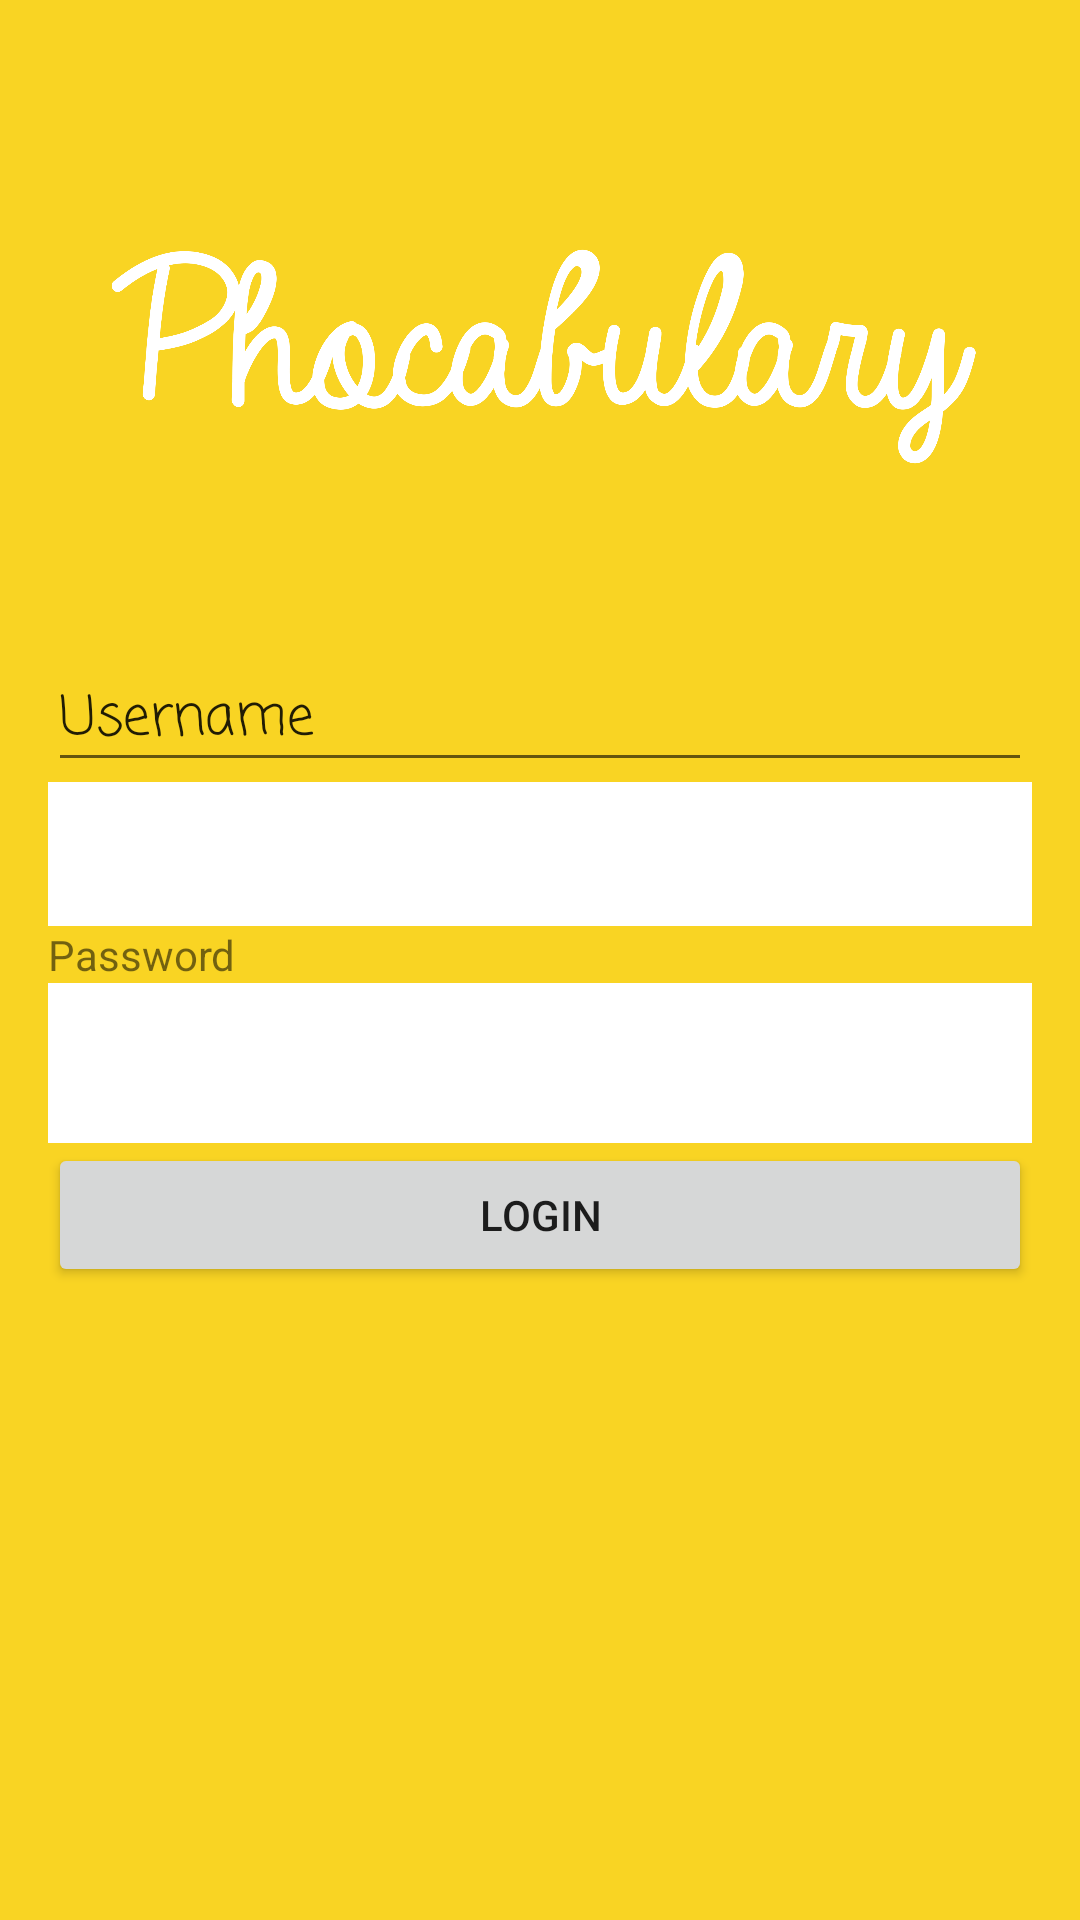

Layout XML and referenced resources for this Android screen:
<!-- AndroidManifest.xml: application theme MyMaterialTheme -->
<!-- res/layout/activity_login.xml -->
<?xml version="1.0" encoding="utf-8"?>
<LinearLayout xmlns:android="http://schemas.android.com/apk/res/android"
    xmlns:app="http://schemas.android.com/apk/res-auto"
    xmlns:tools="http://schemas.android.com/tools"
    android:id="@+id/activity_login"
    android:layout_width="match_parent"
    android:layout_height="match_parent"
    android:paddingBottom="@dimen/activity_vertical_margin"
    android:paddingLeft="@dimen/activity_horizontal_margin"
    android:paddingRight="@dimen/activity_horizontal_margin"
    android:paddingTop="@dimen/activity_vertical_margin"
    android:orientation="vertical"
    tools:context="id.ac.umn.phocabulary_uts.LoginActivity"
    android:background="@drawable/main_header_selector"
    android:weightSum="1">

    <ImageView
        android:layout_width="match_parent"
        android:layout_height="200dp"
        android:src="@drawable/logo_white" />

    <TextView
        android:layout_width="match_parent"
        android:layout_height="wrap_content"
        android:text="Username"
        android:fontFamily="casual"
        tools:style="@style/Widget.AppCompat.EditText"
        tools:fontFamily="sans-serif">

    </TextView>

    <EditText
        android:layout_height="wrap_content"
        android:layout_width="match_parent"
        android:id="@+id/txtUsername"
        android:theme="@style/textBox"
        tools:style="@style/Widget.AppCompat.EditText">
    </EditText>

    <TextView
        android:layout_width="match_parent"
        android:layout_height="wrap_content"
        android:text="Password">
    </TextView>

    <EditText
        android:layout_height="wrap_content"
        android:layout_width="match_parent"
        android:inputType="textPassword"
        android:id="@+id/txtPassword"
        android:theme="@style/textBox"
        android:layout_weight="0.13">
    </EditText>

    <Button
        android:layout_width="match_parent"
        android:layout_height="wrap_content"
        android:text="Login"
        android:id="@+id/loginBtn"/>

</LinearLayout>
<!-- resources referenced by this layout -->
<resources>
  <dimen name="activity_horizontal_margin">16dp</dimen>
  <dimen name="activity_vertical_margin">16dp</dimen>
  <!-- drawable logo_white: png bitmap (drawable, 104635 bytes) -->
  <!-- drawable main_header_selector (drawable) -->
  <?xml version="1.0" encoding="utf-8"?>
  <selector xmlns:android="http://schemas.android.com/apk/res/android">
      <item>
          <shape>
              <gradient
                  android:angle="270"
                  android:startColor="#f9d423"
                  android:endColor="#f9d423"
                  android:type="linear" />
          </shape>
      </item>
  </selector>
  <style name="textBox">
          <item name="android:editTextBackground">@color/textColorPrimary</item>
          <item name="android:height">@dimen/textBoxHeight</item>
      </style>
  <style name="MyMaterialTheme" parent="MyMaterialTheme.Base">
  
      </style>
  <color name="textColorPrimary">#FFFFFF</color>
  <dimen name="textBoxHeight">48dp</dimen>
  <style name="MyMaterialTheme.Base" parent="Theme.AppCompat.Light.DarkActionBar">
  
          <item name="windowNoTitle">false</item>
          <item name="windowActionBar">true</item>
          <item name="colorPrimary">@color/colorPrimary</item>
          <item name="colorPrimaryDark">@color/colorPrimaryDark</item>
          <item name="colorAccent">@color/colorAccent</item>
      </style>
  <color name="colorPrimary">#125688</color>
  <color name="colorPrimaryDark">#125688</color>
  <color name="colorAccent">#c8e8ff</color>
</resources>
